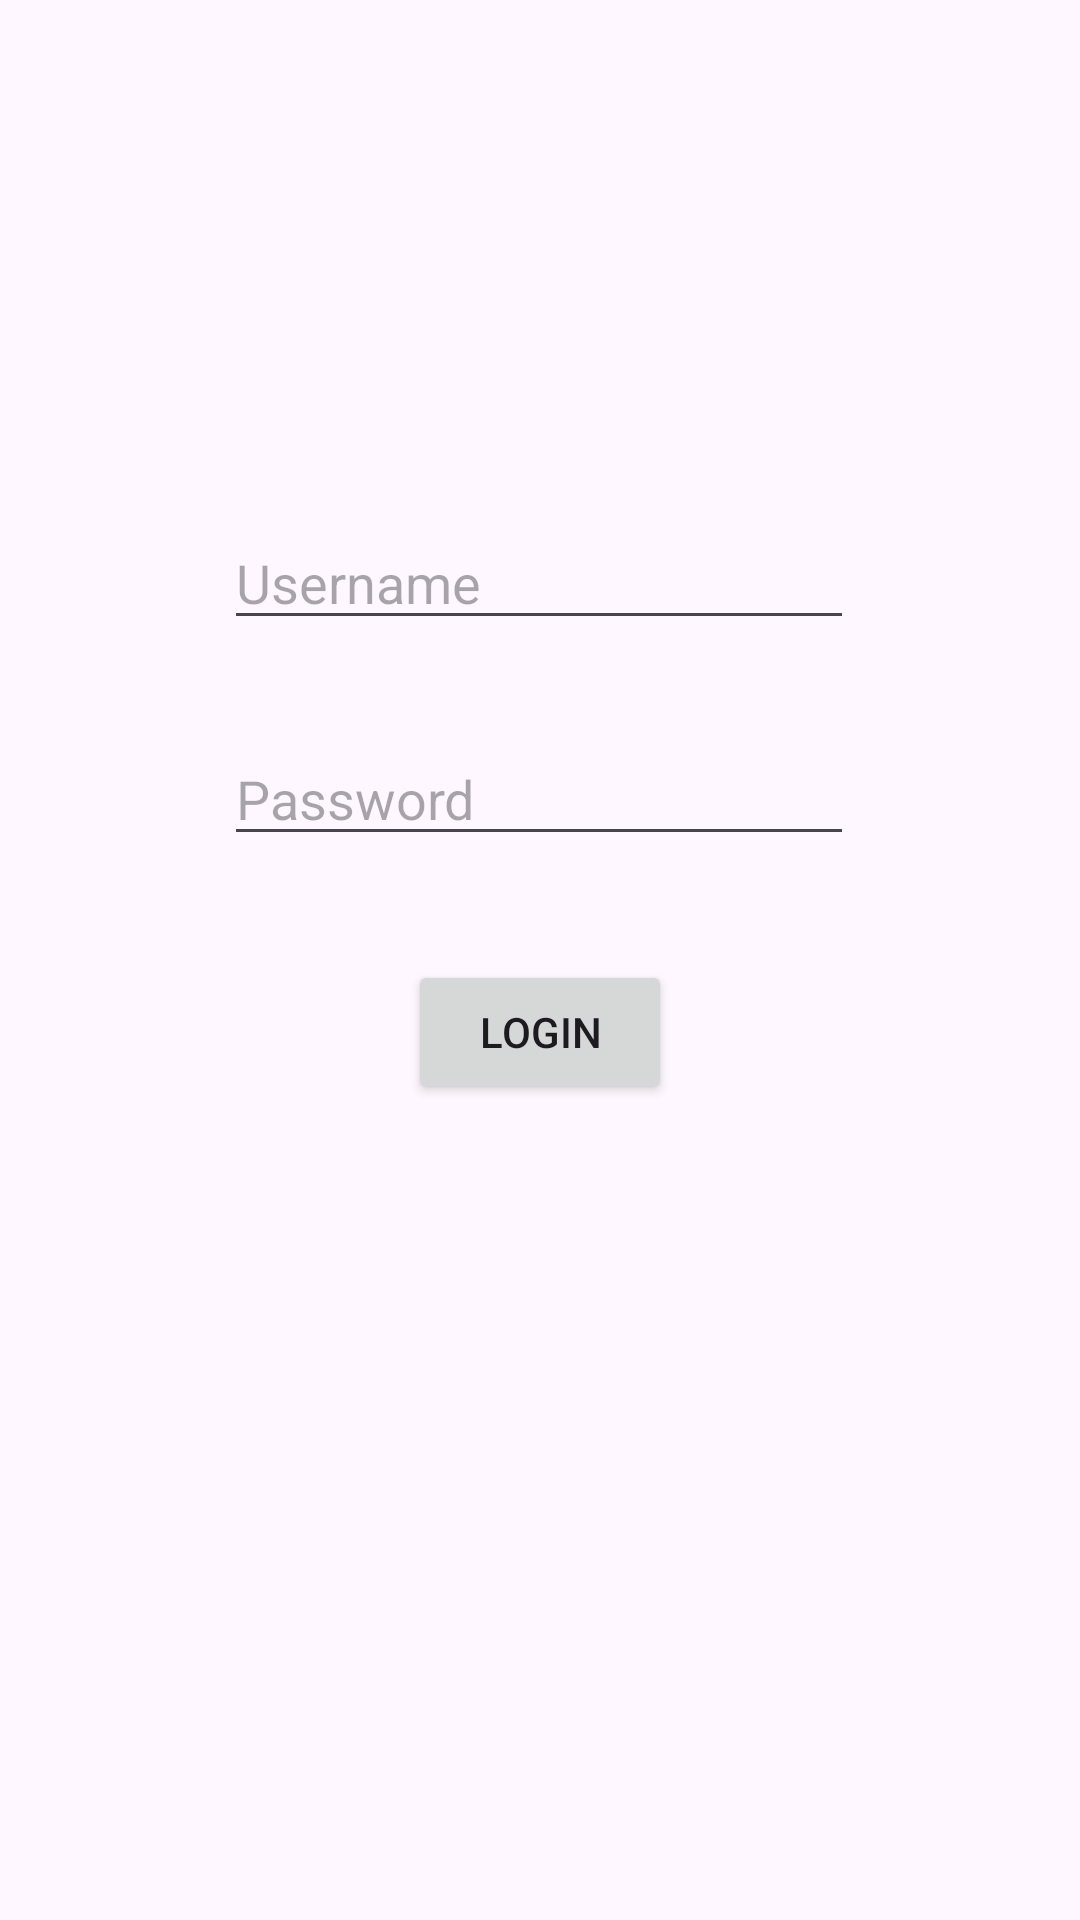

Layout XML and referenced resources for this Android screen:
<!-- AndroidManifest.xml: application theme Theme.AndroidApp -->
<!-- res/layout/activity_auth.xml -->
<?xml version="1.0" encoding="utf-8"?>
<androidx.constraintlayout.widget.ConstraintLayout xmlns:android="http://schemas.android.com/apk/res/android"
    xmlns:app="http://schemas.android.com/apk/res-auto"
    xmlns:tools="http://schemas.android.com/tools"
    android:id="@+id/main"
    android:layout_width="match_parent"
    android:layout_height="match_parent"
    tools:context=".ui.auth.AuthActivity">

    <EditText
        android:id="@+id/edUsername"
        android:layout_width="wrap_content"
        android:layout_height="wrap_content"
        android:layout_marginTop="172dp"
        android:ems="10"
        android:inputType="text"
        android:hint="Username"
        app:layout_constraintHorizontal_bias="0.497"
        app:layout_constraintLeft_toLeftOf="parent"
        app:layout_constraintRight_toRightOf="parent"
        app:layout_constraintTop_toTopOf="parent" />

    <EditText
        android:id="@+id/edPassword"
        android:layout_width="wrap_content"
        android:layout_height="wrap_content"
        android:layout_marginTop="244dp"
        android:ems="10"
        android:hint="Password"
        android:inputType="textPassword"
        app:layout_constraintHorizontal_bias="0.497"
        app:layout_constraintLeft_toLeftOf="parent"
        app:layout_constraintRight_toRightOf="parent"
        app:layout_constraintTop_toTopOf="parent" />

    <Button
        android:id="@+id/btnLogin"
        android:layout_width="wrap_content"
        android:layout_height="wrap_content"
        android:layout_marginTop="320dp"
        android:text="Login"
        app:layout_constraintLeft_toLeftOf="parent"
        app:layout_constraintRight_toRightOf="parent"
        app:layout_constraintTop_toTopOf="parent" />

</androidx.constraintlayout.widget.ConstraintLayout>
<!-- resources referenced by this layout -->
<resources>
  <style name="Theme.AndroidApp" parent="Base.Theme.AndroidApp" />
  <style name="Base.Theme.AndroidApp" parent="Theme.Material3.DayNight">
          
          
      </style>
</resources>
